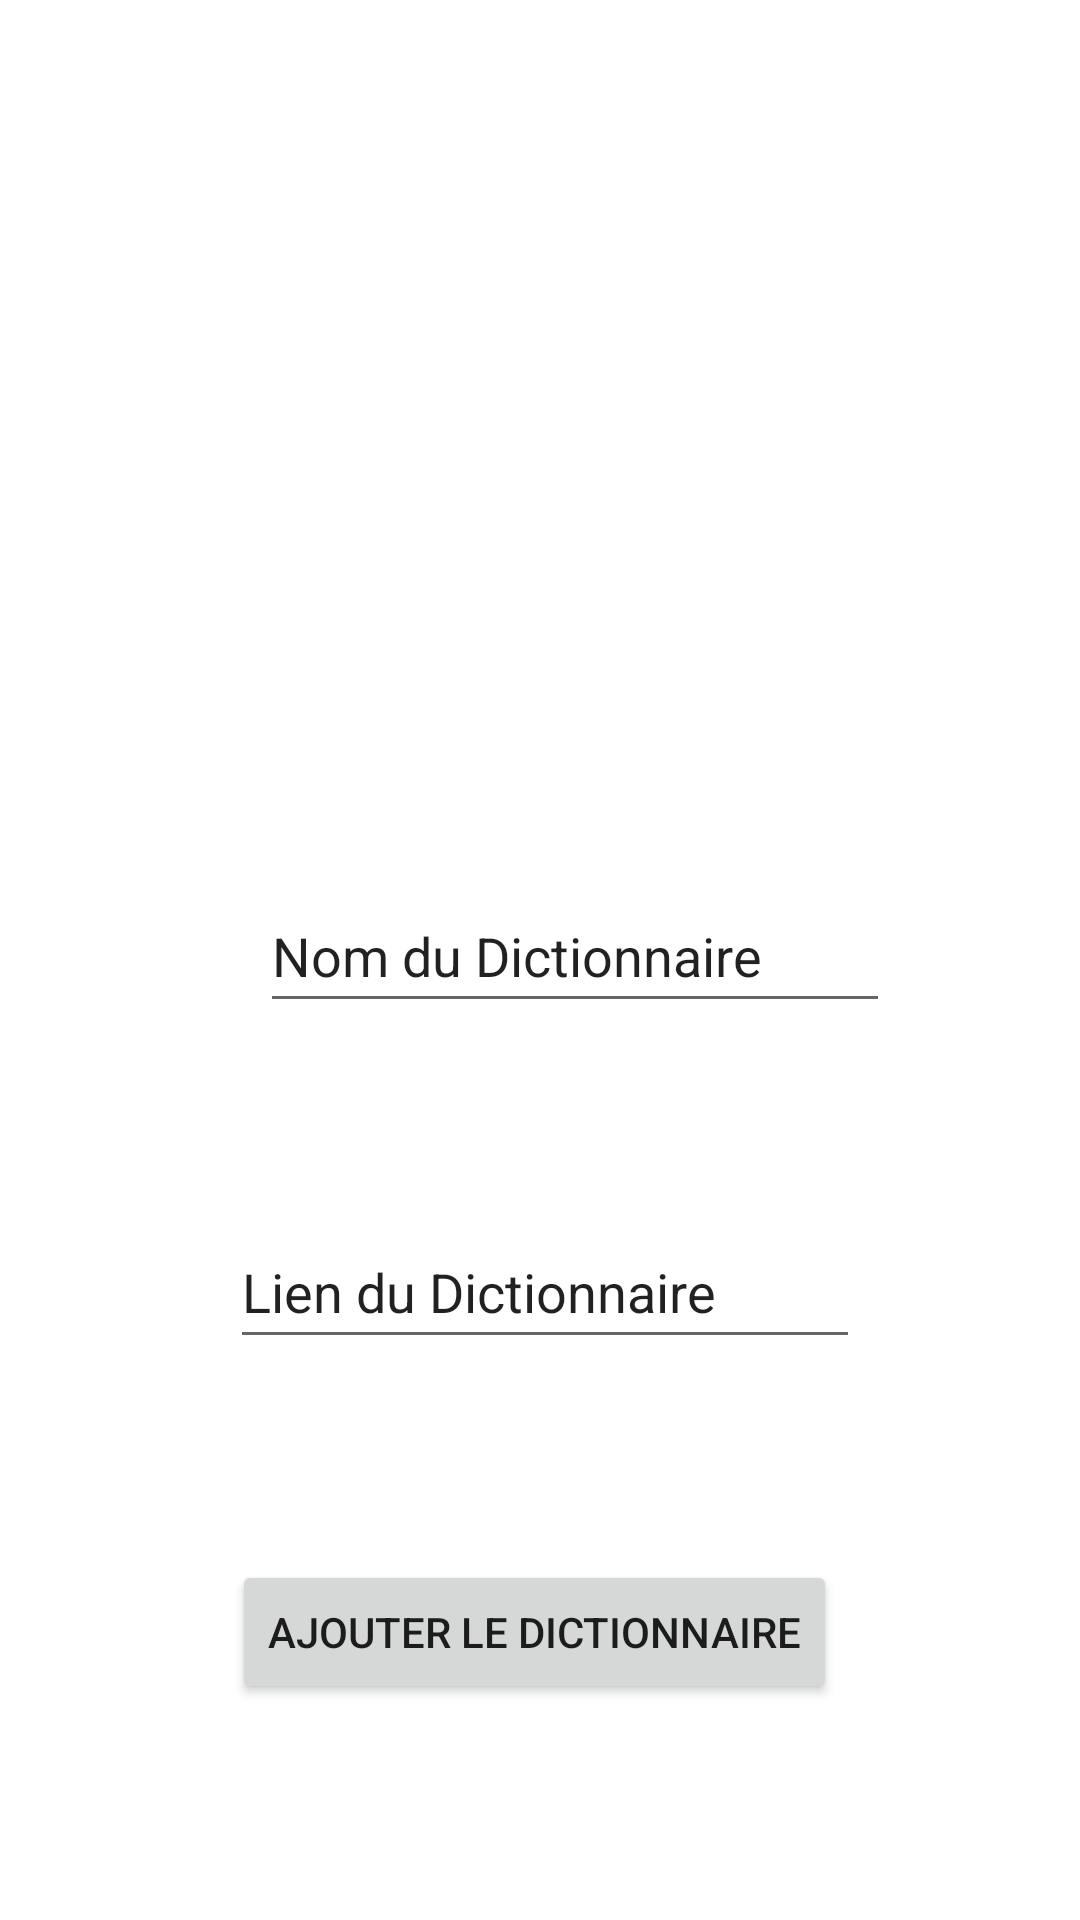

Write the Android layout XML for this screen, with the resource values it uses.
<!-- AndroidManifest.xml: application theme Theme.Projet_2022_2023 -->
<!-- res/layout/activity_add_dict.xml -->
<?xml version="1.0" encoding="utf-8"?>
<androidx.constraintlayout.widget.ConstraintLayout xmlns:android="http://schemas.android.com/apk/res/android"
    xmlns:app="http://schemas.android.com/apk/res-auto"
    xmlns:tools="http://schemas.android.com/tools"
    android:layout_width="match_parent"
    android:layout_height="match_parent"
    tools:context=".ActivityAddDict">

    <Button
        android:id="@+id/addDict"
        android:layout_width="wrap_content"
        android:layout_height="wrap_content"
        android:layout_marginStart="84dp"
        android:layout_marginEnd="88dp"
        android:layout_marginBottom="72dp"
        android:text="Ajouter le Dictionnaire"
        app:layout_constraintBottom_toBottomOf="parent"
        app:layout_constraintEnd_toEndOf="parent"
        app:layout_constraintStart_toStartOf="parent" />

    <EditText
        android:id="@+id/nomDict"
        android:layout_width="wrap_content"
        android:layout_height="wrap_content"
        android:layout_marginStart="112dp"
        android:layout_marginEnd="89dp"
        android:layout_marginBottom="299dp"
        android:ems="10"
        android:inputType="textPersonName"
        android:minHeight="48dp"
        android:text="Nom du Dictionnaire"
        app:layout_constraintBottom_toBottomOf="parent"
        app:layout_constraintEnd_toEndOf="parent"
        app:layout_constraintStart_toStartOf="parent" />

    <EditText
        android:id="@+id/urlDict"
        android:layout_width="wrap_content"
        android:layout_height="wrap_content"
        android:layout_marginStart="102dp"
        android:layout_marginEnd="99dp"
        android:layout_marginBottom="187dp"
        android:ems="10"
        android:inputType="textPersonName"
        android:minHeight="48dp"
        android:text="Lien du Dictionnaire"
        app:layout_constraintBottom_toBottomOf="parent"
        app:layout_constraintEnd_toEndOf="parent"
        app:layout_constraintStart_toStartOf="parent" />
</androidx.constraintlayout.widget.ConstraintLayout>
<!-- resources referenced by this layout -->
<resources>
  <style name="Theme.Projet_2022_2023" parent="Theme.MaterialComponents.DayNight.DarkActionBar">
          
          <item name="colorPrimary">@color/purple_500</item>
          <item name="colorPrimaryVariant">@color/purple_700</item>
          <item name="colorOnPrimary">@color/white</item>
          
          <item name="colorSecondary">@color/teal_200</item>
          <item name="colorSecondaryVariant">@color/teal_700</item>
          <item name="colorOnSecondary">@color/black</item>
          
          <item name="android:statusBarColor">?attr/colorPrimaryVariant</item>
          
      </style>
  <!-- not gathered from this repository: default colours our renderer supplied (Android Studio template values) -->
  <color name="purple_500">#FF6200EE</color>
  <color name="purple_700">#FF3700B3</color>
  <color name="teal_200">#FF03DAC5</color>
  <color name="teal_700">#FF018786</color>
  <color name="black">#FF000000</color>
  <color name="white">#FFFFFFFF</color>
</resources>
